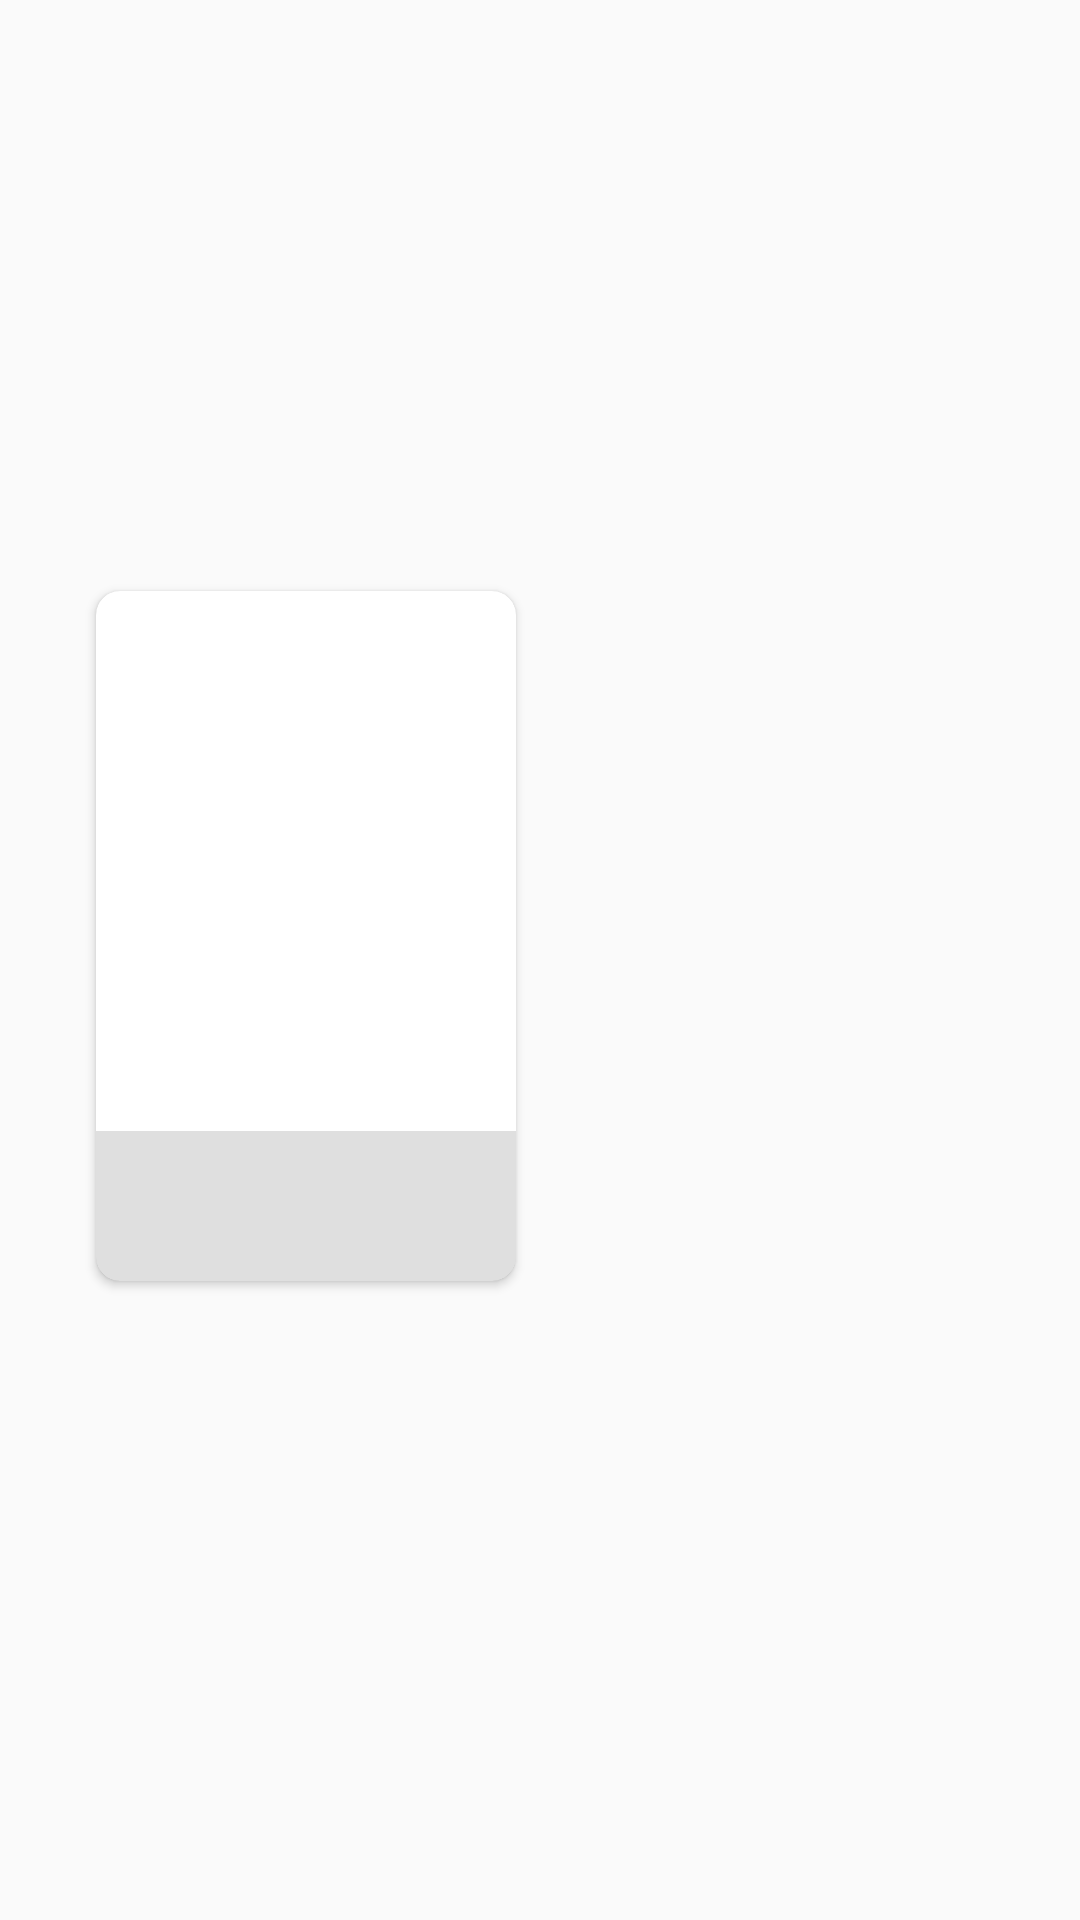

The Android layout XML behind this screen, and the referenced resources:
<!-- AndroidManifest.xml: application theme Theme.CinemaVault -->
<!-- res/layout/movie_list_item.xml -->
<androidx.constraintlayout.widget.ConstraintLayout xmlns:android="http://schemas.android.com/apk/res/android"
    xmlns:app="http://schemas.android.com/apk/res-auto"
    xmlns:tools="http://schemas.android.com/tools"
    android:layout_width="match_parent"
    android:layout_height="wrap_content">

    <androidx.cardview.widget.CardView
        android:id="@+id/cvMainMovie"
        android:layout_width="140dp"
        android:layout_height="230dp"
        android:layout_marginStart="32dp"
        android:layout_marginBottom="16dp"
        android:clickable="true"
        android:focusable="true"
        app:cardBackgroundColor="@android:color/white"
        app:cardCornerRadius="8dp"
        app:layout_constraintBottom_toBottomOf="parent"
        app:layout_constraintStart_toStartOf="parent"
        app:layout_constraintTop_toTopOf="parent">

        <ImageView
            android:id="@+id/ivMovie"
            android:layout_width="match_parent"
            android:layout_height="match_parent"
            android:scaleType="centerCrop" />

        <View
            android:layout_width="match_parent"
            android:layout_height="50dp"
            android:layout_gravity="bottom"
            android:background="#20000000" />


        <ImageView
            android:id="@+id/btnMovieWatchList"
            android:layout_width="25dp"
            android:layout_height="25dp"
            android:layout_marginStart="10dp"
            android:layout_marginTop="190dp"
            android:clickable="true"
            android:src="@drawable/baseline_bookmark_24"
            app:tint="@color/inactive" />


    </androidx.cardview.widget.CardView>

</androidx.constraintlayout.widget.ConstraintLayout>
<!-- resources referenced by this layout -->
<resources>
  <color name="inactive">#BDBDBD</color>
  <style name="Theme.CinemaVault" parent="Base.Theme.CinemaVault" />
  <style name="Base.Theme.CinemaVault" parent="Theme.AppCompat.Light.NoActionBar">
  
  
          
  
          
      </style>
</resources>
